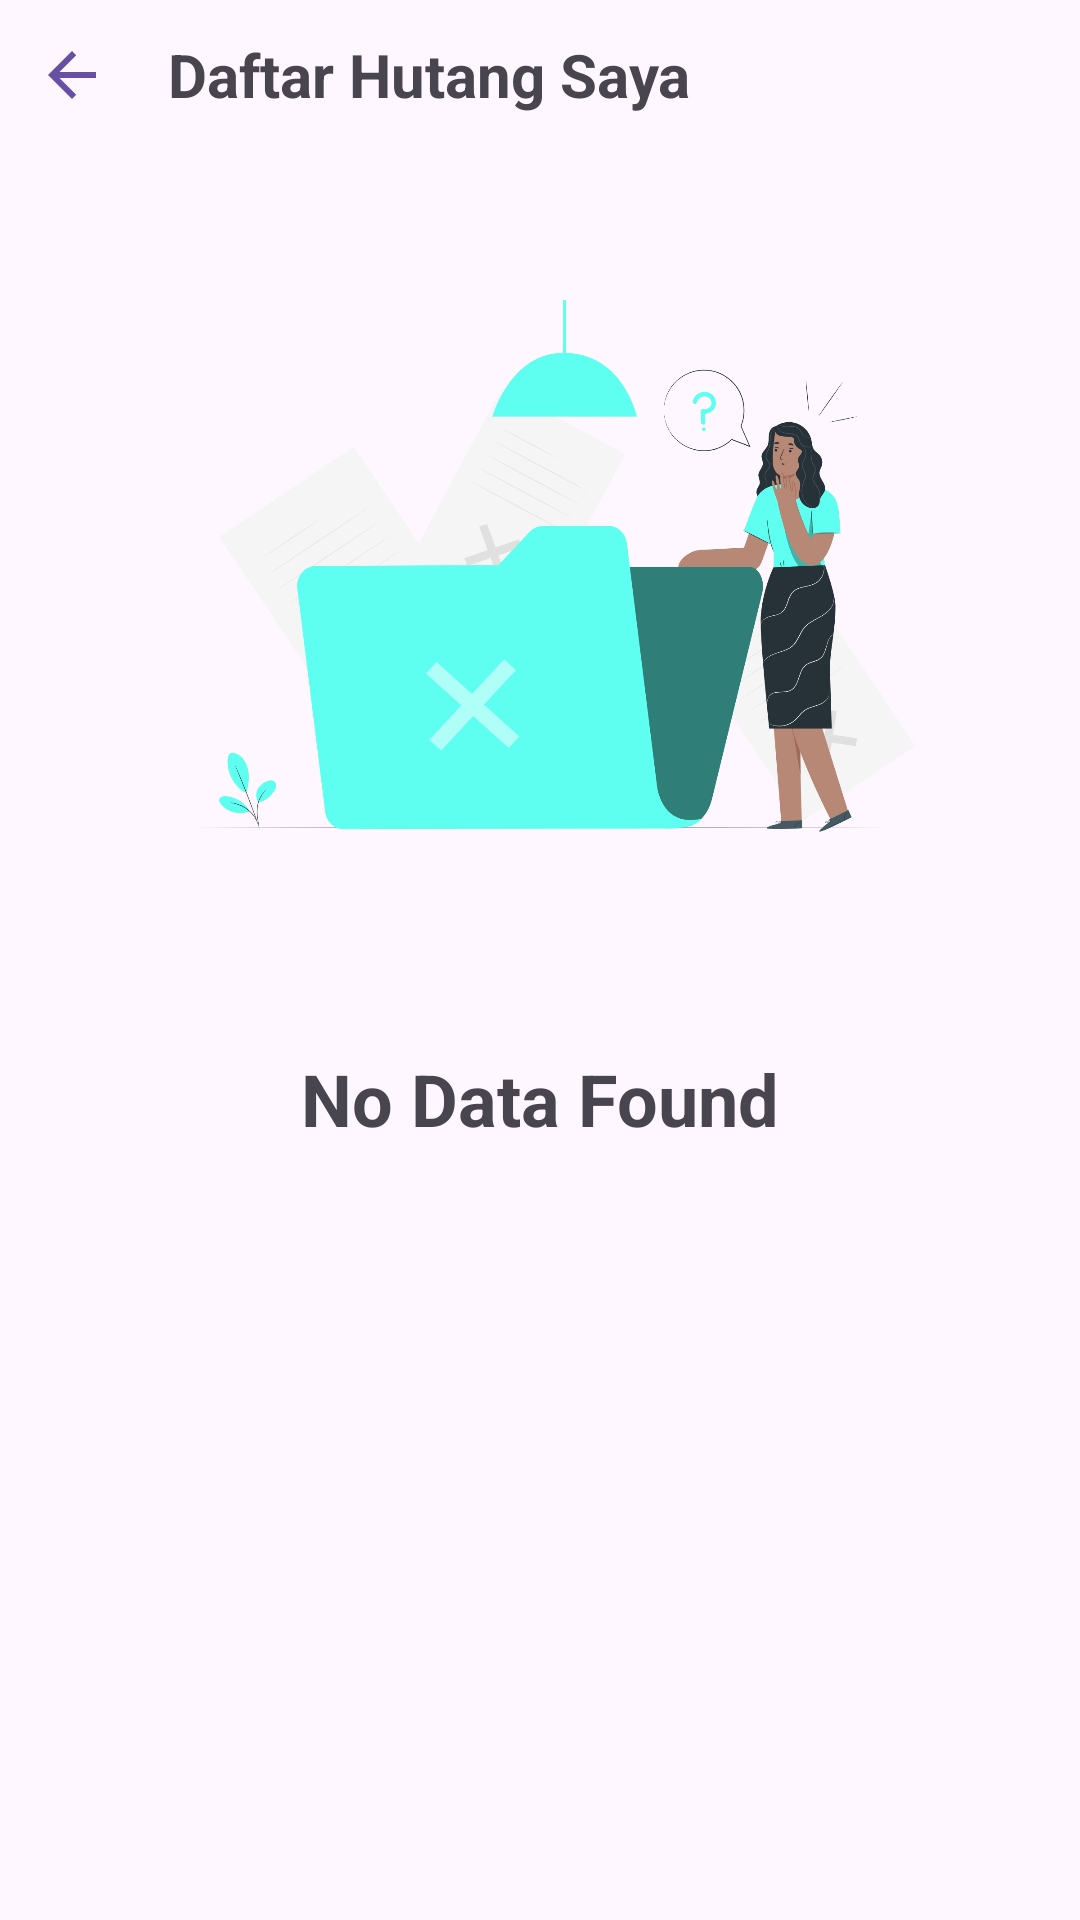

The Android layout XML behind this screen, and the referenced resources:
<!-- AndroidManifest.xml: application theme Theme.NoCash -->
<!-- res/layout/activity_buyer_hutang.xml -->
<?xml version="1.0" encoding="utf-8"?>
<androidx.constraintlayout.widget.ConstraintLayout xmlns:android="http://schemas.android.com/apk/res/android"
    xmlns:app="http://schemas.android.com/apk/res-auto"
    xmlns:tools="http://schemas.android.com/tools"
    android:id="@+id/main"
    android:layout_width="match_parent"
    android:layout_height="match_parent"
    tools:context=".ui.shop.buyer.hutang.BuyerHutangActivity">

    <com.google.android.material.appbar.AppBarLayout
        android:id="@+id/appBarLayout"
        android:layout_width="match_parent"
        android:layout_height="50dp"
        android:padding="0dp"
        app:elevation="10dp"
        app:layout_constraintEnd_toEndOf="parent"
        app:layout_constraintStart_toStartOf="parent"
        app:layout_constraintTop_toTopOf="parent">

        <com.google.android.material.appbar.MaterialToolbar
            android:id="@+id/toolbar"
            android:layout_width="match_parent"
            android:layout_height="wrap_content"
            android:foregroundTint="?attr/colorPrimary"
            android:minHeight="?attr/actionBarSize"
            app:contentInsetLeft="0dp"
            app:contentInsetStart="0dp"
            app:contentInsetStartWithNavigation="0dp"
            app:navigationIcon="@drawable/ic_arrow_back">
            <TextView
                android:layout_width="wrap_content"
                android:layout_height="wrap_content"
                android:text="Daftar Hutang Saya"
                android:textSize="20sp"
                android:textStyle="bold"/>
        </com.google.android.material.appbar.MaterialToolbar>
    </com.google.android.material.appbar.AppBarLayout>

    <ImageView
        android:id="@+id/IvNoData"
        android:layout_width="match_parent"
        android:layout_height="300dp"
        android:src="@drawable/img_no_data"
        app:layout_constraintEnd_toEndOf="parent"
        app:layout_constraintStart_toStartOf="parent"
        app:layout_constraintTop_toBottomOf="@+id/appBarLayout" />

    <TextView
        android:id="@+id/tvNoData"
        android:layout_width="wrap_content"
        android:layout_height="wrap_content"
        android:text="No Data Found"
        android:textSize="24sp"
        android:textStyle="bold"
        app:layout_constraintEnd_toEndOf="@+id/IvNoData"
        app:layout_constraintStart_toStartOf="@+id/IvNoData"
        app:layout_constraintTop_toBottomOf="@+id/IvNoData" />

    <androidx.recyclerview.widget.RecyclerView
        android:id="@+id/rvBuyerHutang"
        android:layout_width="match_parent"
        android:layout_height="350dp"
        android:layout_marginStart="32dp"
        android:layout_marginTop="16dp"
        android:layout_marginEnd="32dp"
        app:layout_constraintEnd_toEndOf="parent"
        app:layout_constraintStart_toStartOf="parent"
        app:layout_constraintTop_toBottomOf="@+id/appBarLayout"
        tools:listitem="@layout/item_hutang" />

</androidx.constraintlayout.widget.ConstraintLayout>
<!-- res/layout/item_hutang.xml (included above) -->
<?xml version="1.0" encoding="utf-8"?>
<androidx.constraintlayout.widget.ConstraintLayout xmlns:android="http://schemas.android.com/apk/res/android"
    xmlns:app="http://schemas.android.com/apk/res-auto"
    xmlns:tools="http://schemas.android.com/tools"
    android:layout_width="match_parent"
    android:layout_height="wrap_content"
    android:layout_marginBottom="15dp"
    android:layout_marginHorizontal="10dp"
    android:background="@drawable/corner_shape"
    android:backgroundTint="@color/alice_blue"
    android:gravity="center"
    android:orientation="horizontal"
    android:padding="5dp">

    <LinearLayout
        android:id="@+id/itemContainer"
        android:layout_width="match_parent"
        android:layout_height="wrap_content"
        android:gravity="center"
        android:orientation="horizontal"
        app:layout_constraintEnd_toEndOf="parent"
        app:layout_constraintStart_toStartOf="parent"
        app:layout_constraintTop_toTopOf="parent">

        <ImageView
            android:id="@+id/iconItem"
            android:layout_width="28dp"
            android:layout_height="28dp"
            app:layout_constraintBottom_toBottomOf="parent"
            app:layout_constraintStart_toStartOf="parent"
            app:layout_constraintTop_toTopOf="parent"
            tools:src="@drawable/ic_market" />

        <LinearLayout
            android:layout_width="wrap_content"
            android:layout_height="wrap_content"
            android:orientation="vertical">

            <TextView
                android:id="@+id/titleItem"
                android:layout_width="wrap_content"
                android:layout_height="wrap_content"
                android:layout_marginStart="10dp"
                android:textSize="16sp"
                app:layout_constraintBottom_toTopOf="@id/descriptionItem"
                app:layout_constraintStart_toEndOf="@+id/iconItem"
                app:layout_constraintTop_toTopOf="@+id/iconItem"
                tools:text="Toko Segala ada" />

            <TextView
                android:id="@+id/descriptionItem"
                android:layout_width="wrap_content"
                android:layout_height="wrap_content"
                android:layout_marginStart="10dp"
                android:layout_marginTop="3dp"
                android:textSize="12sp"
                app:layout_constraintBottom_toBottomOf="@+id/iconItem"
                app:layout_constraintStart_toEndOf="@+id/iconItem"
                app:layout_constraintTop_toBottomOf="@+id/titleItem"
                tools:text="Meja Belajar gahar tipe A" />
        </LinearLayout>

        <LinearLayout
            android:layout_width="match_parent"
            android:layout_height="wrap_content"
            android:gravity="end"
            android:orientation="vertical">

            <TextView
                android:id="@+id/statusItem"
                android:layout_width="wrap_content"
                android:layout_height="wrap_content"
                android:text="Jatuh tempo 5 Hari lagi"
                android:textColor="?attr/colorError"
                android:textSize="10sp"
                app:layout_constraintEnd_toEndOf="parent"
                app:layout_constraintTop_toTopOf="@+id/titleItem" />

            <TextView
                android:id="@+id/amountItem"
                android:layout_width="wrap_content"
                android:layout_height="wrap_content"
                android:text="Rp 95.000"
                android:textSize="20sp"
                android:textStyle="bold"
                app:layout_constraintEnd_toEndOf="parent"
                app:layout_constraintTop_toBottomOf="@+id/statusItem" />

        </LinearLayout>

    </LinearLayout>

    <TextView
        android:id="@+id/progressTextItem"
        android:layout_width="110dp"
        android:layout_height="wrap_content"
        android:textColor="?attr/colorPrimary"
        android:textStyle="bold"
        app:layout_constraintBottom_toBottomOf="@id/progressItem"
        app:layout_constraintEnd_toEndOf="parent"
        app:layout_constraintTop_toBottomOf="@id/itemContainer"
        app:layout_constraintTop_toTopOf="@id/progressItem"
        tools:text="50%" />

    <ProgressBar
        android:id="@+id/progressItem"
        style="@android:style/Widget.ProgressBar.Horizontal"
        android:layout_width="0dp"
        android:layout_height="7dp"
        android:layout_marginTop="7dp"
        android:layout_marginEnd="10dp"
        android:progressBackgroundTint="#D9D9D9"
        android:progressTint="?attr/colorPrimary"
        app:cornerRadius="?attr/cornerRadius"
        app:layout_constraintEnd_toStartOf="@id/progressTextItem"
        app:layout_constraintStart_toStartOf="parent"
        app:layout_constraintTop_toBottomOf="@id/itemContainer"
        tools:progress="50" />


</androidx.constraintlayout.widget.ConstraintLayout>
<!-- resources referenced by this layout -->
<resources>
  <!-- drawable ic_arrow_back (drawable) -->
  <?xml version="1.0" encoding="utf-8"?>
  <vector xmlns:android="http://schemas.android.com/apk/res/android"
      android:width="24dp"
      android:height="24dp"
      android:adjustViewBounds="true"
      android:autoMirrored="true"
      android:tint="?attr/colorPrimary"
      android:viewportWidth="24"
      android:viewportHeight="24">
      <group
          android:translateX="-4"
          android:translateY="0">
          <path
              android:fillColor="@android:color/white"
              android:pathData="M20,11H7.83l5.59,-5.59L12,4l-8,8 8,8 1.41,-1.41L7.83,13H20v-2z" />
  
      </group>
  
  </vector>
  <!-- drawable ic_market: vector/xml drawable (drawable-mdpi, 2576 chars, omitted) -->
  <!-- drawable img_no_data: png bitmap (drawable, 210214 bytes) -->
  <style name="Theme.NoCash" parent="Base.Theme.NoCash" />
  <style name="Base.Theme.NoCash" parent="Theme.Material3.DayNight.NoActionBar">
          
          
      </style>
</resources>
